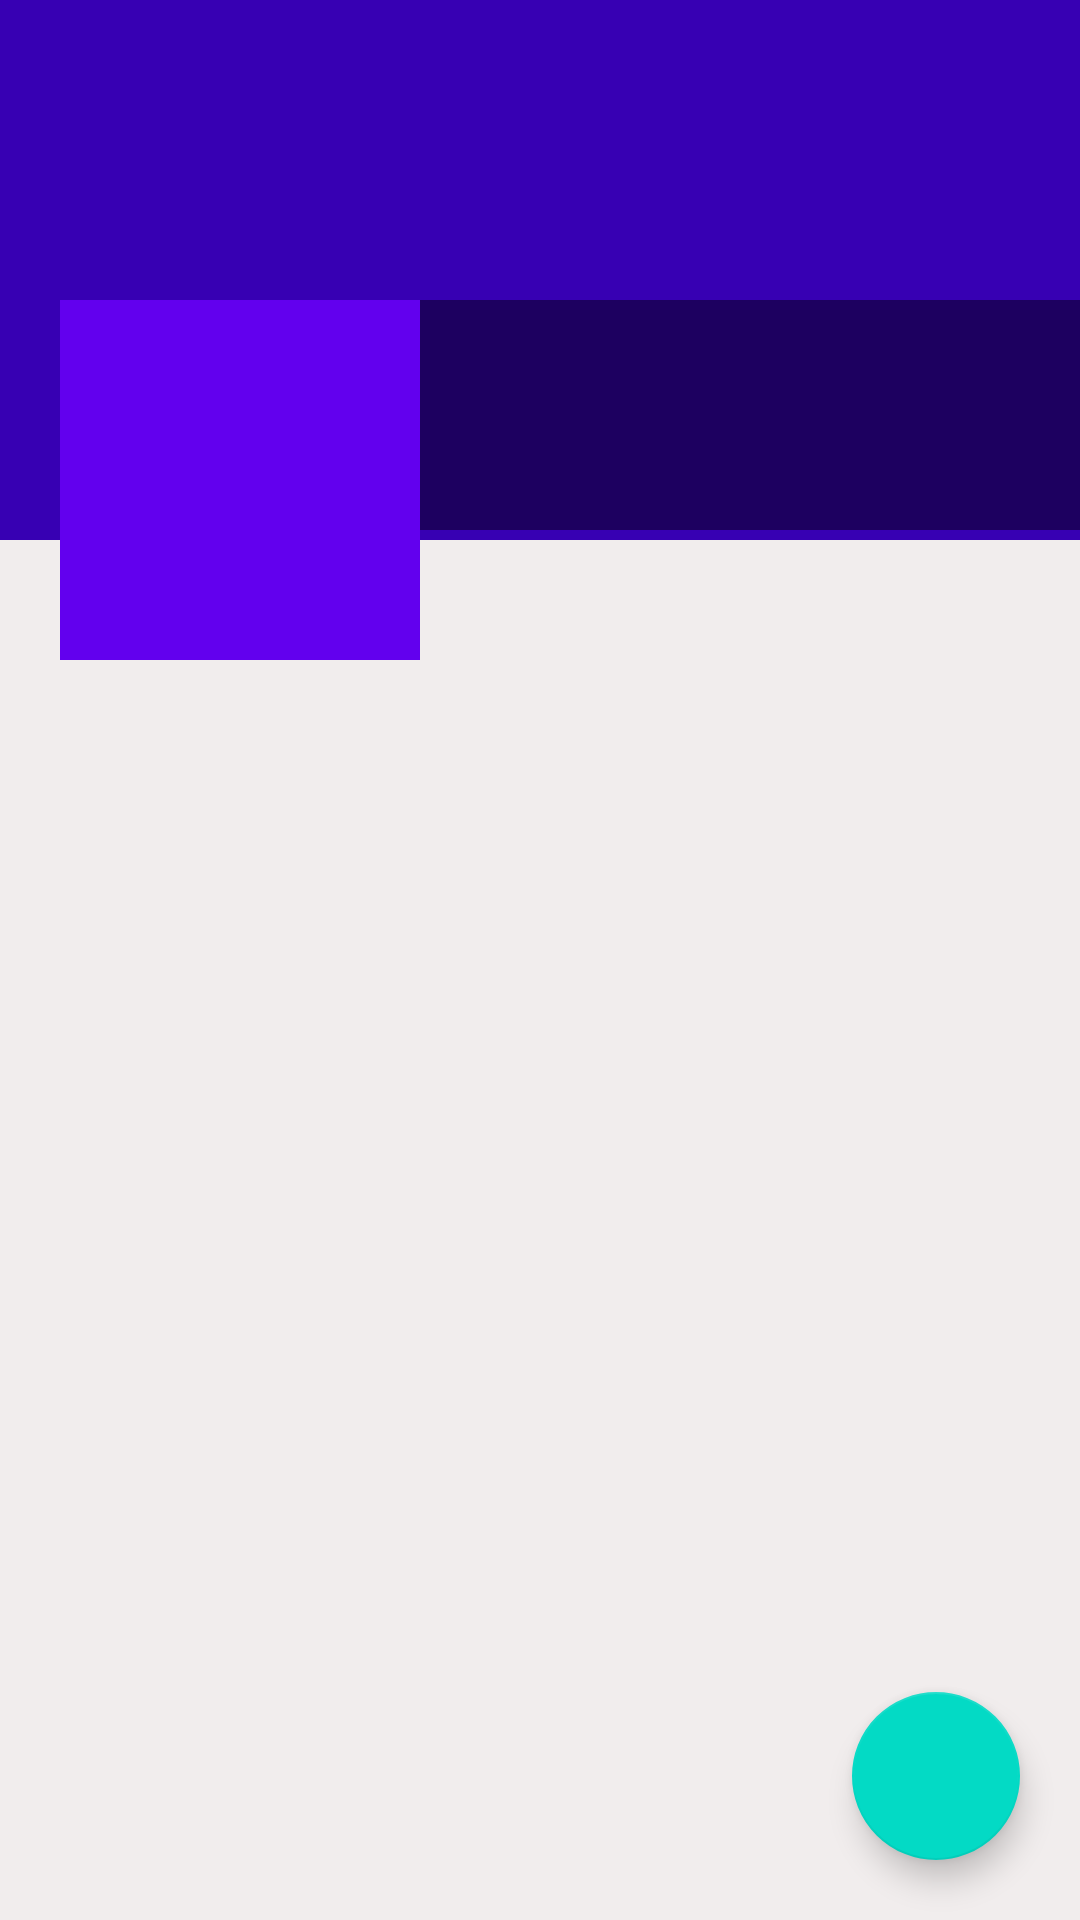

This screen was rendered from an Android layout file. Write that file and the resources it references.
<!-- AndroidManifest.xml: application theme AppTheme -->
<!-- res/layout/fragment_profile.xml -->
<?xml version="1.0" encoding="utf-8"?>
<FrameLayout xmlns:android="http://schemas.android.com/apk/res/android"
    xmlns:app="http://schemas.android.com/apk/res-auto"
    xmlns:tools="http://schemas.android.com/tools"
    android:layout_width="match_parent"
    android:layout_height="match_parent"
    android:background="#F1EDED"
    >
    <ScrollView
        android:layout_width="match_parent"
        android:layout_height="wrap_content">
        <RelativeLayout
            android:layout_width="match_parent"
            android:layout_height="wrap_content">
            <ImageView
                android:id="@+id/coverIv"
                android:layout_width="match_parent"
                android:layout_height="180dp"
                android:scaleType="fitXY"
                android:background="@color/colorPrimaryDark">

            </ImageView>
            <LinearLayout
                android:id="@+id/linearLayout"
                android:layout_width="match_parent"
                android:layout_height="120dp"
                android:orientation="horizontal"
                android:layout_marginTop="100dp">
                <ImageView
                    android:id="@+id/aavatorIv"
                    android:layout_marginStart="20dp"
                    android:layout_marginLeft="20dp"
                    android:background="@color/colorPrimary"
                    android:padding="5dp"
                    app:srcCompat="@drawable/ic_default_img_white"
                    android:layout_width="120dp"
                    android:layout_height="120dp"/>
                <LinearLayout
                    android:layout_width="match_parent"
                    android:layout_height="wrap_content"
                    android:orientation="vertical"
                    android:background="#77000000">
                    <TextView
                        android:id="@+id/nameTv"
                        android:layout_width="match_parent"
                        android:layout_height="wrap_content"
                        android:layout_marginLeft="5dp"
                        android:layout_marginTop="5sp"
                        android:textSize="25sp"
                        android:textColor="#fff"
                        />
                    <TextView
                        android:id="@+id/emailTv"
                        android:layout_width="match_parent"
                        android:layout_height="wrap_content"
                        android:layout_marginLeft="5dp"
                        android:textColor="#fff" />
                    <TextView
                        android:id="@+id/phoneTv"
                        android:layout_width="match_parent"
                        android:layout_height="wrap_content"
                        android:layout_marginLeft="5dp"
                        android:textColor="#fff" />
                </LinearLayout>

            </LinearLayout>


        </RelativeLayout>
    </ScrollView>

    <com.google.android.material.floatingactionbutton.FloatingActionButton
        android:id="@+id/fad"
        android:layout_width="wrap_content"
        android:layout_height="wrap_content"
        android:layout_alignParentEnd="true"
        android:layout_alignParentRight="true"
        android:layout_alignParentBottom="true"
        android:layout_gravity="bottom|right"
        android:layout_marginRight="20dp"

        android:layout_marginBottom="20dp"
        app:srcCompat="@drawable/ic_edit_white" />

</FrameLayout>
<!-- resources referenced by this layout -->
<resources>
  <style name="AppTheme" parent="Theme.AppCompat.Light.DarkActionBar">
          
          <item name="colorPrimary">@color/colorPrimary</item>
          <item name="colorPrimaryDark">@color/colorPrimaryDark</item>
          <item name="colorAccent">@color/colorAccent</item>
      </style>
  <!-- not gathered from this repository: default colours our renderer supplied (Android Studio template values) -->
  <color name="colorPrimary">#FF6200EE</color>
  <color name="colorPrimaryDark">#FF3700B3</color>
  <color name="colorAccent">#FF03DAC5</color>
</resources>
